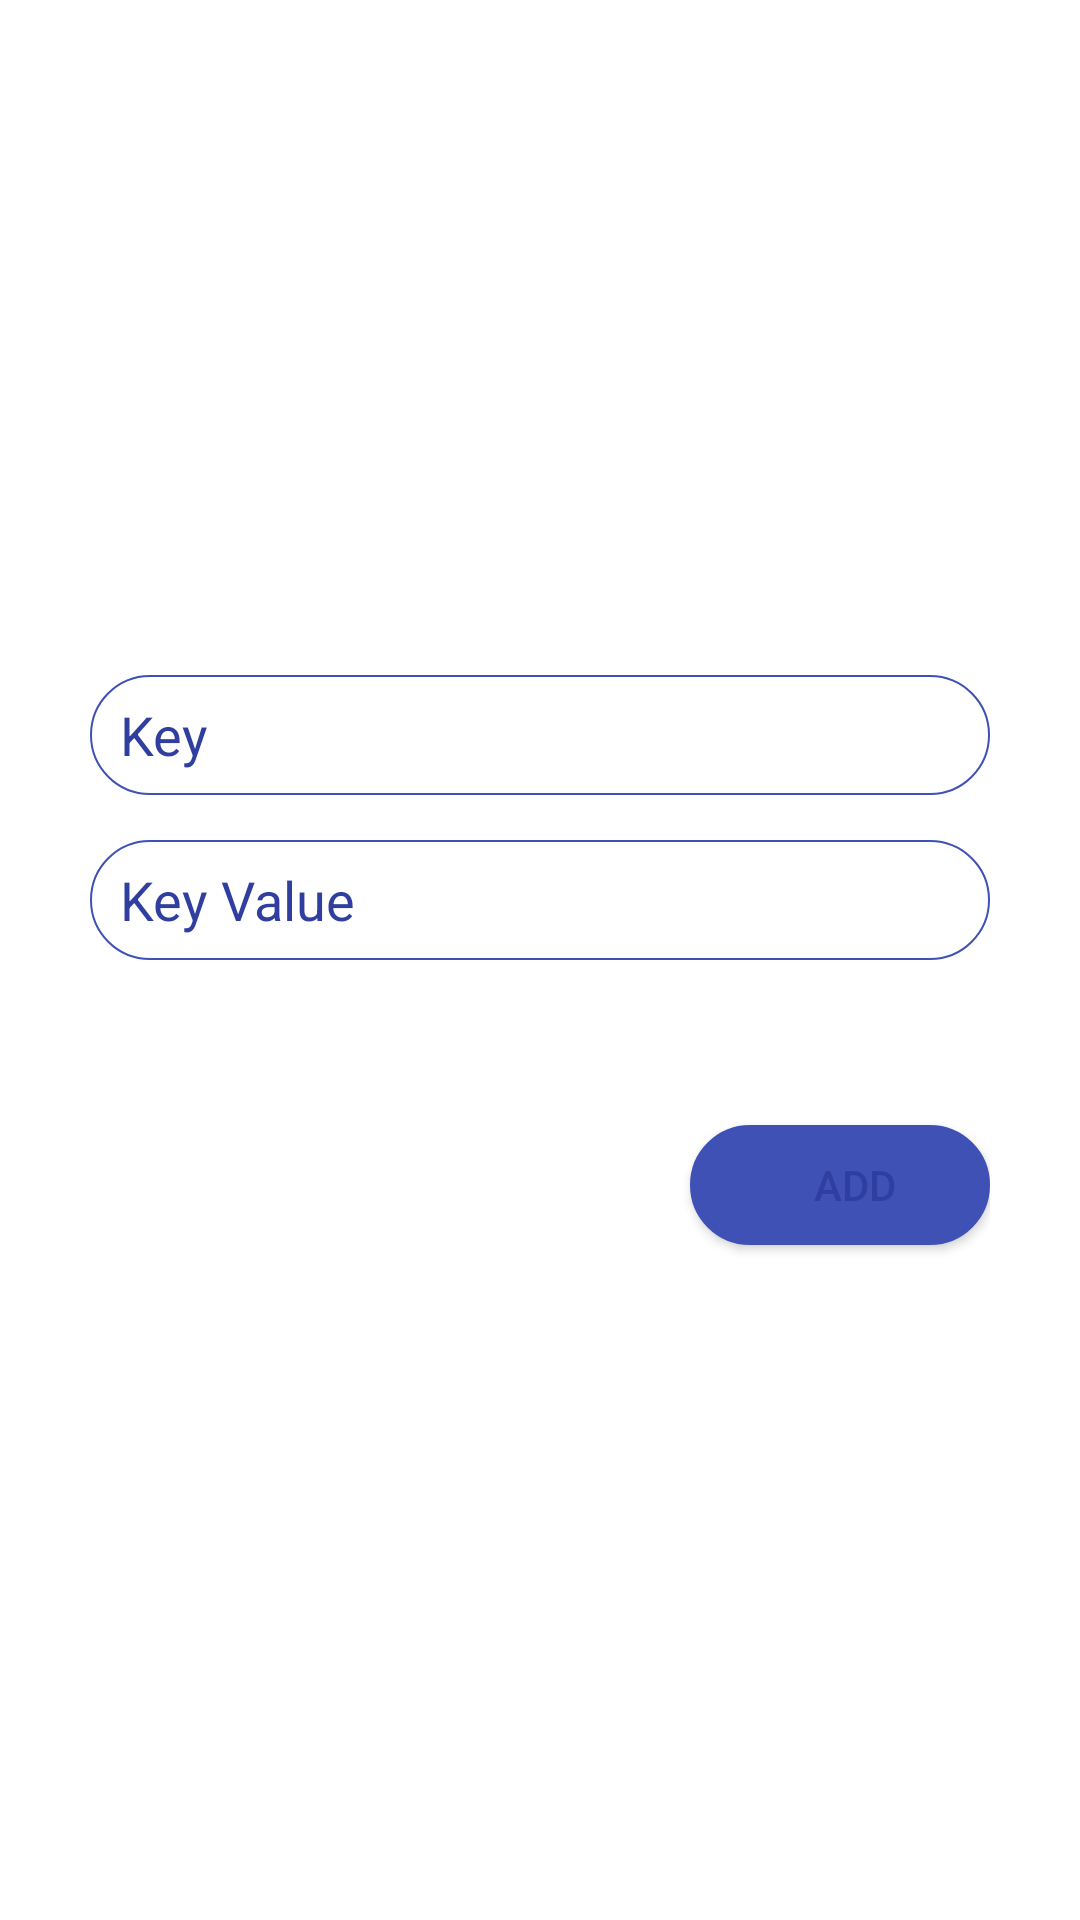

Produce the Android XML layout that renders to this screen, including the resource entries it uses.
<!-- AndroidManifest.xml: application theme AppTheme -->
<!-- res/layout/addkeyvalues.xml -->
<?xml version="1.0" encoding="utf-8"?>
<LinearLayout xmlns:android="http://schemas.android.com/apk/res/android"
    xmlns:app="http://schemas.android.com/apk/res-auto"
    android:orientation="vertical"
    android:layout_width="match_parent"
    android:layout_height="match_parent"
    android:background="#FFF">

    <LinearLayout
        android:orientation="vertical"
        android:layout_width="match_parent"
        android:layout_height="match_parent"
        android:background="#FFFFFF"
        android:layout_margin="20dp"
        android:padding="10dp"
        android:gravity="center"
        android:layout_gravity="center">

        <EditText
            android:layout_width="match_parent"
            android:layout_height="40dp"
            android:background="@drawable/edittext_login1"
            android:hint="Key"
            android:textColorHint="@color/colorPrimaryDark"
            android:id="@+id/addkey_et"/>

        <EditText
            android:layout_width="match_parent"
            android:layout_height="40dp"
            android:background="@drawable/edittext_login1"
            android:hint="Key Value"
            android:layout_marginTop="15dp"
            android:textColorHint="@color/colorPrimaryDark"
            android:id="@+id/addkeynumber_et"/>

        <Button
            android:layout_width="100dp"
            android:layout_height="40dp"
            android:background="@drawable/button_backround"
            android:text="Add"
            android:id="@+id/add_btn"
            android:layout_marginTop="55dp"
            android:layout_gravity="right"
            android:textColor="@color/colorPrimaryDark"/>

    </LinearLayout>



</LinearLayout>
<!-- resources referenced by this layout -->
<resources>
  <color name="colorPrimaryDark">#303F9F</color>
  <!-- drawable button_backround (drawable) -->
  <?xml version="1.0" encoding="UTF-8"?>
  <shape xmlns:android="http://schemas.android.com/apk/res/android">
      <solid android:color="@color/colorPrimary"/>
      <stroke android:width="1dip" android:color="@color/colorPrimary" />
      />
      <corners android:radius="100dip"/>
      <padding android:left="10dip" android:top="0dip" android:right="0dip" android:bottom="0dip" />
  </shape>
  <!-- drawable edittext_login1 (drawable) -->
  <?xml version="1.0" encoding="UTF-8"?>
  <shape xmlns:android="http://schemas.android.com/apk/res/android">
      <solid android:color="#FFFFFF"/>
      <stroke android:width="0.5dp" android:color="@color/colorPrimary" />
      />
      <corners android:radius="100dip"/>
      <padding android:left="10dip" android:top="0dip" android:right="0dip" android:bottom="0dip" />
  </shape>
  <style name="AppTheme" parent="Theme.AppCompat.Light.DarkActionBar">
          
          <item name="colorPrimary">@color/colorPrimary</item>
          <item name="colorPrimaryDark">@color/colorPrimaryDark</item>
          <item name="colorAccent">@color/colorAccent</item>
      </style>
  <color name="colorPrimary">#3F51B5</color>
  <color name="colorAccent">#558B2F</color>
</resources>
